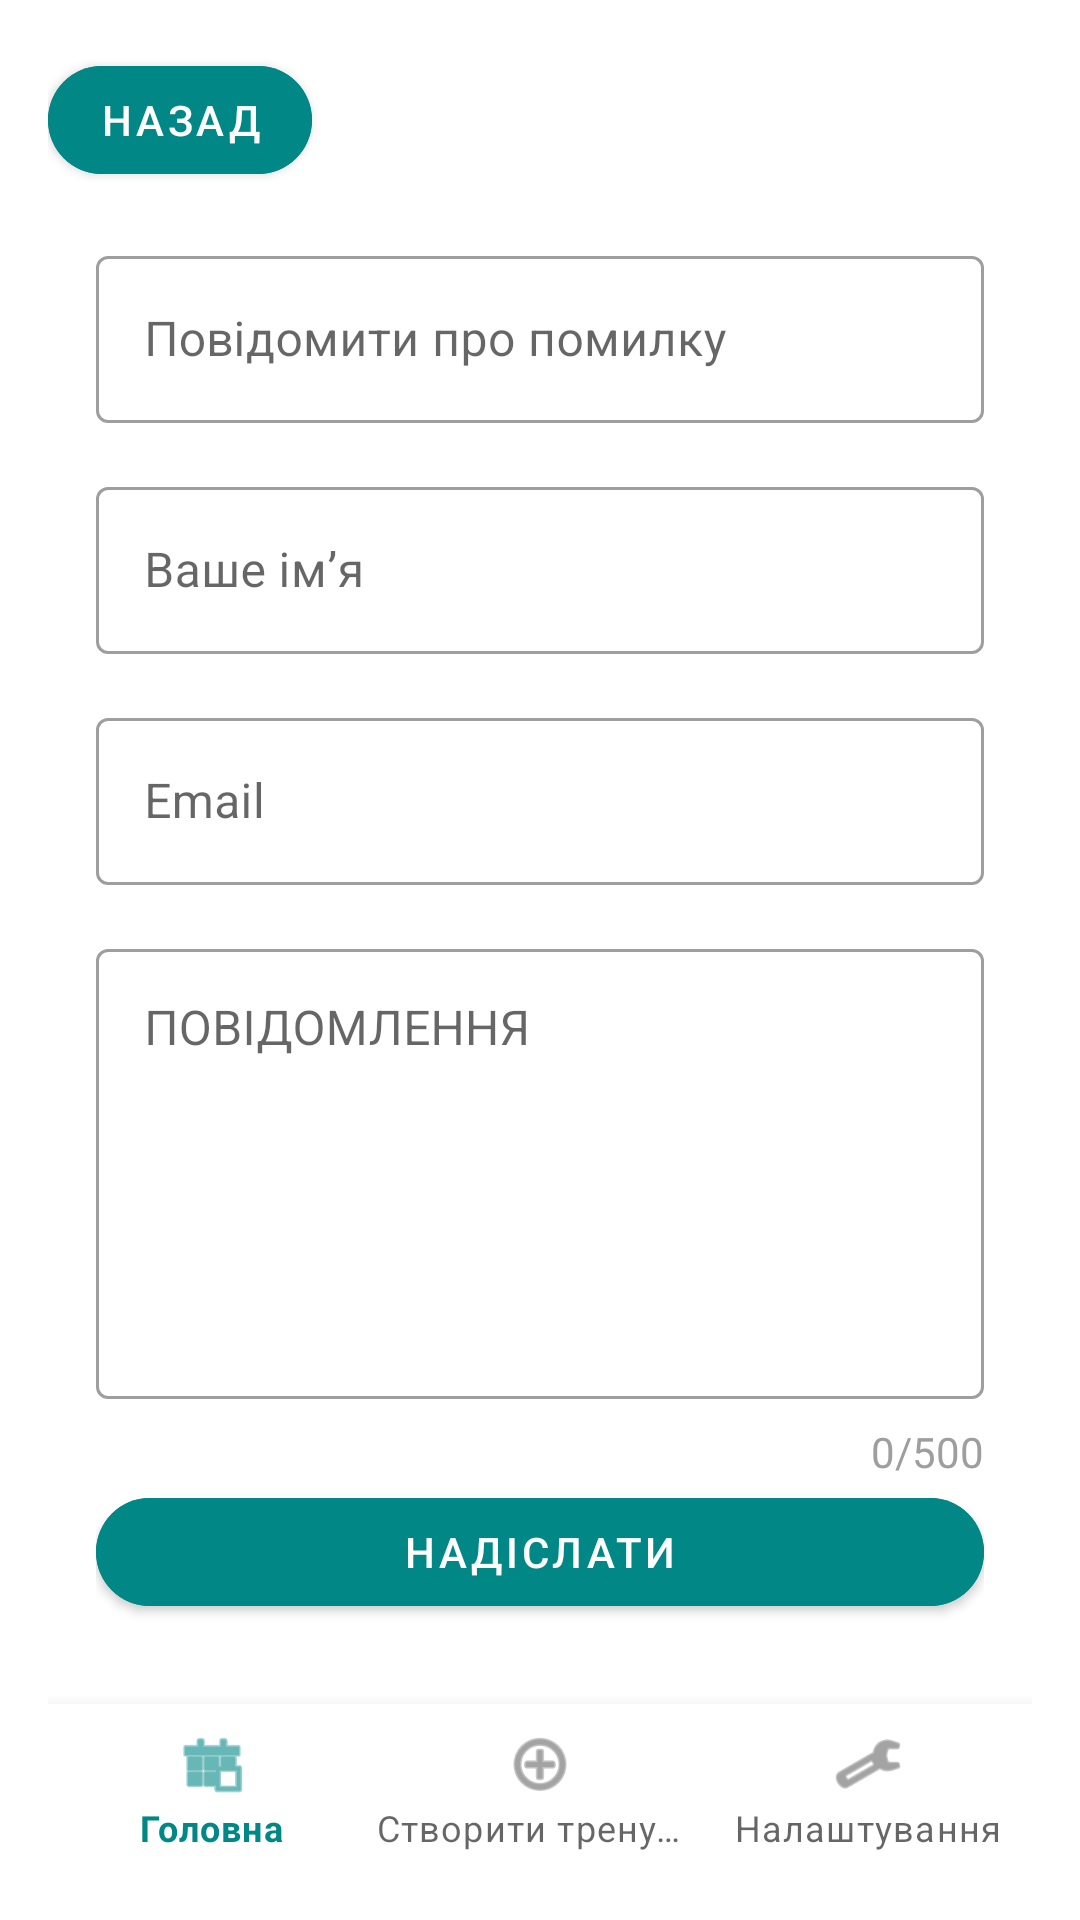

Layout XML and referenced resources for this Android screen:
<!-- AndroidManifest.xml: activity theme Theme.SmartCoach -->
<!-- res/layout/activity_support.xml -->
<?xml version="1.0" encoding="utf-8"?>
<androidx.constraintlayout.widget.ConstraintLayout
    xmlns:android="http://schemas.android.com/apk/res/android"
    xmlns:app="http://schemas.android.com/apk/res-auto"
    android:layout_width="match_parent"
    android:layout_height="match_parent"
    android:background="@color/white"
    android:padding="16dp">

    
    <Button
        android:id="@+id/btn_back"
        android:layout_width="wrap_content"
        android:layout_height="wrap_content"
        android:text="Назад"
        app:cornerRadius="24dp"
        android:backgroundTint="@color/teal_700"
        android:textColor="@color/white"
        app:layout_constraintTop_toTopOf="parent"
        app:layout_constraintStart_toStartOf="parent"/>

    <ScrollView
        android:layout_width="match_parent"
        android:layout_height="0dp"
        android:fillViewport="true"
        app:layout_constraintTop_toBottomOf="@id/btn_back"
        app:layout_constraintBottom_toTopOf="@id/bottom_navigation">

        <LinearLayout
            android:layout_width="match_parent"
            android:layout_height="wrap_content"
            android:orientation="vertical"
            android:padding="16dp">

            
            <com.google.android.material.textfield.TextInputLayout
                android:id="@+id/input_layout_theme"
                android:layout_width="match_parent"
                android:layout_height="wrap_content"
                android:layout_marginBottom="16dp">

                <com.google.android.material.textfield.TextInputEditText
                    android:id="@+id/et_theme"
                    android:layout_width="match_parent"
                    android:layout_height="wrap_content"
                    android:hint="Повідомити про помилку "/>
            </com.google.android.material.textfield.TextInputLayout>

            
            <com.google.android.material.textfield.TextInputLayout
                android:id="@+id/input_layout_name"
                android:layout_width="match_parent"
                android:layout_height="wrap_content"
                android:layout_marginBottom="16dp">

                <com.google.android.material.textfield.TextInputEditText
                    android:id="@+id/et_name"
                    android:layout_width="match_parent"
                    android:layout_height="wrap_content"
                    android:hint="Ваше ім’я"/>
            </com.google.android.material.textfield.TextInputLayout>

            
            <com.google.android.material.textfield.TextInputLayout
                android:id="@+id/input_layout_email"
                android:layout_width="match_parent"
                android:layout_height="wrap_content"
                android:layout_marginBottom="16dp">

                <com.google.android.material.textfield.TextInputEditText
                    android:id="@+id/et_email"
                    android:layout_width="match_parent"
                    android:layout_height="wrap_content"
                    android:hint="Email"
                    android:enabled="false"/> 
            </com.google.android.material.textfield.TextInputLayout>

            
            <com.google.android.material.textfield.TextInputLayout
                android:id="@+id/input_layout_message"
                android:layout_width="match_parent"
                android:layout_height="wrap_content"
                android:layout_marginBottom="8dp">

                <com.google.android.material.textfield.TextInputEditText
                    android:id="@+id/et_message"
                    android:layout_width="match_parent"
                    android:layout_height="150dp"
                    android:hint="ПОВІДОМЛЕННЯ"
                    android:inputType="textMultiLine"
                    android:gravity="start"/>
            </com.google.android.material.textfield.TextInputLayout>

            
            <TextView
                android:id="@+id/tv_counter"
                android:layout_width="wrap_content"
                android:layout_height="wrap_content"
                android:text="0/500"
                android:textColor="@color/gray_500"
                android:layout_gravity="end"/>

            
            <Button
                android:id="@+id/btn_send"
                android:layout_width="match_parent"
                android:layout_height="48dp"
                android:text="Надіслати"
                app:cornerRadius="24dp"
                android:backgroundTint="@color/teal_700"
                android:textColor="@color/white" />
        </LinearLayout>
    </ScrollView>



    
    <com.google.android.material.bottomnavigation.BottomNavigationView
        android:id="@+id/bottom_navigation"
        android:layout_width="match_parent"
        android:layout_height="wrap_content"
        android:background="@color/white"
        app:menu="@menu/bottom_nav_menu"
        app:layout_constraintBottom_toBottomOf="parent"
        app:layout_constraintStart_toStartOf="parent"
        app:layout_constraintEnd_toEndOf="parent"/>
</androidx.constraintlayout.widget.ConstraintLayout>
<!-- resources referenced by this layout -->
<resources>
  <color name="gray_500">#FF9E9E9E</color>
  <color name="teal_700">#FF018786</color>
  <color name="white">#FFFFFFFF</color>
  <style name="Theme.SmartCoach" parent="Theme.MaterialComponents.DayNight.NoActionBar">
          <item name="colorPrimary">@color/teal_700</item>
          <item name="colorPrimaryVariant">@color/teal_900</item>
          <item name="colorOnPrimary">#5B5B5B</item>
          <item name="colorSecondary">@color/teal_200</item>
          <item name="colorSecondaryVariant">@color/teal_700</item>
          <item name="colorOnSecondary">@color/black</item>
          <item name="android:statusBarColor">?attr/colorPrimaryVariant</item>
  
          
          <item name="textInputStyle">@style/Widget.MaterialComponents.TextInputLayout.OutlinedBox</item>
          <item name="materialButtonStyle">@style/Widget.MaterialComponents.Button</item>
      </style>
  <color name="teal_900">#004D40</color>
  <color name="teal_200">#FF03DAC5</color>
  <color name="black">#FF000000</color>
</resources>
